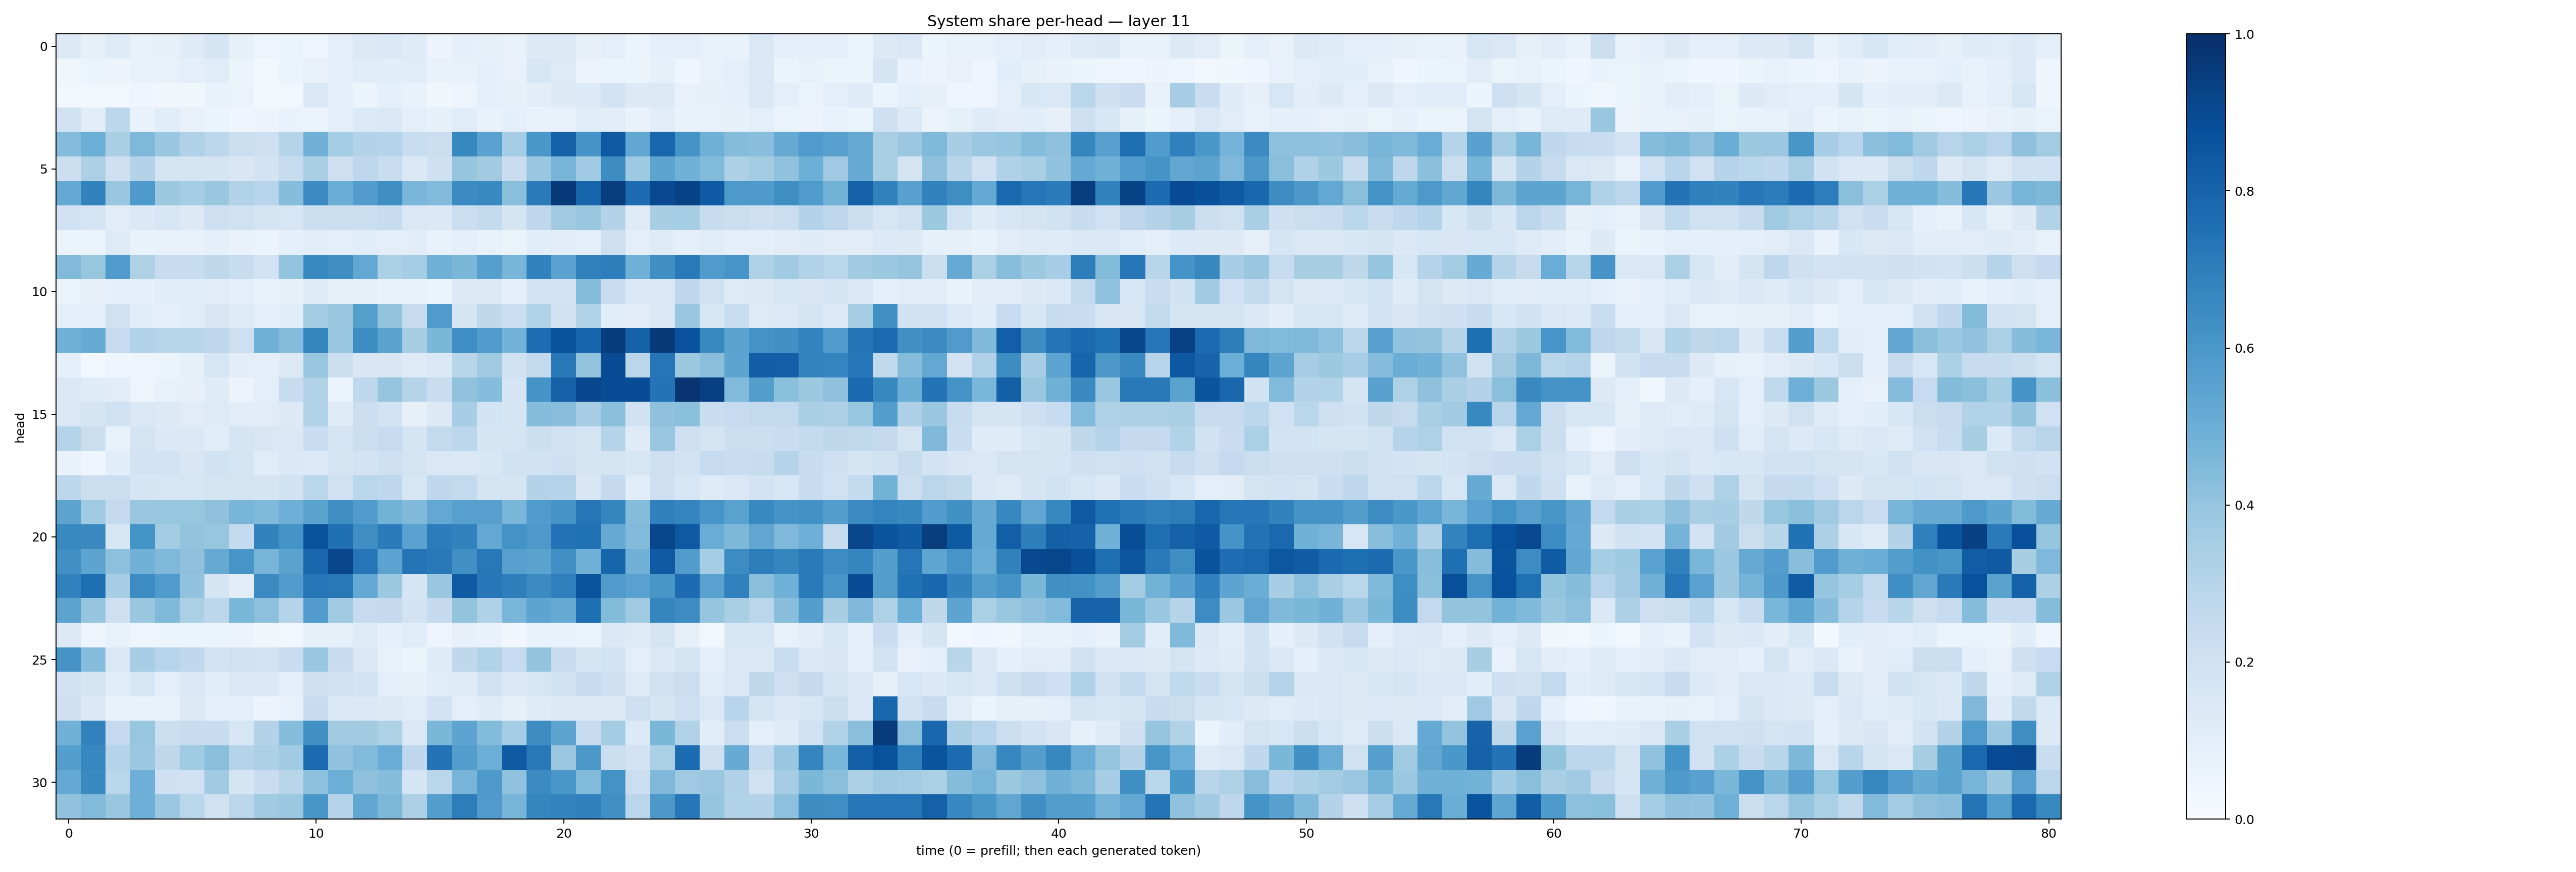

Source data for this figure (header and first rows):
0.12792976, 0.08232945, 0.12495191, 0.072961904, 0.08043368, 0.120387256, 0.16612087, 0.083960176, 0.050014775, 0.05275426, 0.042002887, 0.09699856, 0.12660457, 0.13676743, 0.11854911, 0.05624428, 0.08735577, 0.08340976, 0.07609119, 0.12912686, 0.12988478, 0.08152159, 0.09992313, 0.062105622
0.0389, 0.05301, 0.0568, 0.07643, 0.07118, 0.1003, 0.116, 0.06137, 0.03091, 0.05967, 0.0753, 0.08737, 0.1137, 0.106, 0.1148, 0.06994, 0.0715, 0.08629, 0.0743, 0.1587, 0.1226, 0.05545, 0.06353, 0.05415
0.02754, 0.02569, 0.02571, 0.0408, 0.03218, 0.03906, 0.06895, 0.06402, 0.0233, 0.03118, 0.137, 0.099, 0.05199, 0.0934, 0.07007, 0.0366, 0.0473, 0.09311, 0.08286, 0.1043, 0.1321, 0.1342, 0.1811, 0.1321
0.1881, 0.103, 0.2785, 0.06833, 0.1088, 0.07482, 0.06152, 0.04553, 0.05609, 0.06668, 0.0603, 0.09569, 0.1332, 0.1398, 0.1, 0.08461, 0.1134, 0.06884, 0.09268, 0.06715, 0.07448, 0.1172, 0.104, 0.0696
0.4339, 0.4981, 0.3396, 0.4511, 0.386, 0.317, 0.2802, 0.216, 0.204, 0.3, 0.4838, 0.3542, 0.3056, 0.3019, 0.2343, 0.2196, 0.6616, 0.5524, 0.3519, 0.5993, 0.8064, 0.6127, 0.8418, 0.53
0.2245, 0.3248, 0.2107, 0.3073, 0.1782, 0.1796, 0.1675, 0.1507, 0.1806, 0.2429, 0.3369, 0.2139, 0.2749, 0.2331, 0.1406, 0.2108, 0.3983, 0.363, 0.227, 0.3842, 0.4716, 0.3648, 0.6444, 0.3738
0.5206, 0.6809, 0.3898, 0.5862, 0.3775, 0.3549, 0.3838, 0.3104, 0.2941, 0.4327, 0.6487, 0.5024, 0.5775, 0.6355, 0.4617, 0.4434, 0.6495, 0.6597, 0.4226, 0.713, 0.9593, 0.7957, 0.9505, 0.7675
0.1997, 0.1721, 0.1105, 0.14, 0.1635, 0.1319, 0.2131, 0.199, 0.1762, 0.1569, 0.222, 0.224, 0.2214, 0.2396, 0.1464, 0.1395, 0.2195, 0.2576, 0.1667, 0.2763, 0.3618, 0.3837, 0.3054, 0.1229
0.06217, 0.0649, 0.123, 0.06872, 0.07503, 0.07408, 0.09254, 0.07023, 0.05335, 0.09331, 0.1021, 0.1002, 0.1089, 0.09894, 0.102, 0.0671, 0.08781, 0.07083, 0.06452, 0.106, 0.1021, 0.09592, 0.2134, 0.09382
0.4435, 0.3926, 0.5799, 0.3236, 0.2384, 0.2401, 0.2718, 0.2417, 0.1869, 0.401, 0.6598, 0.6388, 0.5248, 0.3291, 0.3535, 0.4859, 0.4571, 0.5659, 0.4655, 0.6799, 0.5483, 0.6844, 0.6965, 0.4915
0.06367, 0.08194, 0.0865, 0.09207, 0.117, 0.1064, 0.1118, 0.09773, 0.0766, 0.07864, 0.1193, 0.08481, 0.08156, 0.07025, 0.07449, 0.06004, 0.1297, 0.1253, 0.09344, 0.1823, 0.1817, 0.4314, 0.2341, 0.1367
0.09931, 0.09503, 0.1976, 0.1073, 0.1001, 0.1164, 0.1521, 0.1179, 0.09841, 0.1068, 0.3592, 0.3901, 0.5657, 0.401, 0.2448, 0.5829, 0.1709, 0.2714, 0.2237, 0.3112, 0.1901, 0.3094, 0.1094, 0.1032
0.4862, 0.5095, 0.2461, 0.3116, 0.2921, 0.2902, 0.2752, 0.2136, 0.4855, 0.4346, 0.6707, 0.39, 0.6412, 0.5495, 0.3434, 0.4603, 0.6372, 0.5849, 0.4777, 0.764, 0.8704, 0.7965, 0.9547, 0.8073
0.08619, 0.02871, 0.03969, 0.05047, 0.05164, 0.08569, 0.1594, 0.1048, 0.1002, 0.129, 0.3871, 0.2155, 0.1495, 0.1487, 0.1219, 0.1451, 0.2913, 0.3675, 0.1965, 0.2596, 0.7198, 0.3997, 0.8912, 0.289
0.1433, 0.1179, 0.1129, 0.05027, 0.07793, 0.08034, 0.1209, 0.05646, 0.1001, 0.2381, 0.3121, 0.06041, 0.2692, 0.3983, 0.2979, 0.2291, 0.4098, 0.4299, 0.17, 0.616, 0.8107, 0.9094, 0.8897, 0.8876
0.1463, 0.1641, 0.1963, 0.1408, 0.1319, 0.1119, 0.1231, 0.1048, 0.1096, 0.1269, 0.316, 0.1233, 0.2216, 0.1867, 0.08059, 0.1286, 0.345, 0.1867, 0.1687, 0.4319, 0.4289, 0.3491, 0.4186, 0.1919
0.2977, 0.2234, 0.07716, 0.1739, 0.138, 0.1372, 0.1166, 0.1714, 0.1519, 0.1428, 0.2283, 0.1749, 0.2207, 0.2481, 0.1677, 0.2614, 0.2774, 0.1684, 0.1752, 0.2173, 0.2029, 0.1763, 0.3006, 0.1175
0.06795, 0.04233, 0.1082, 0.18, 0.1869, 0.1492, 0.1937, 0.176, 0.1137, 0.1376, 0.1365, 0.1706, 0.1813, 0.2052, 0.1753, 0.1442, 0.1465, 0.156, 0.1906, 0.1953, 0.2039, 0.1705, 0.1786, 0.1566
0.2805, 0.2256, 0.2208, 0.1668, 0.1588, 0.1586, 0.1766, 0.179, 0.1653, 0.188, 0.2867, 0.2016, 0.2876, 0.2743, 0.1576, 0.2671, 0.2617, 0.1762, 0.1665, 0.3074, 0.3022, 0.1503, 0.2509, 0.1065
0.5446, 0.3681, 0.2512, 0.3886, 0.3921, 0.3921, 0.4115, 0.468, 0.4479, 0.4953, 0.5483, 0.6378, 0.5748, 0.4791, 0.4481, 0.5262, 0.5623, 0.5617, 0.463, 0.5767, 0.6122, 0.728, 0.6692, 0.4362
0.6565, 0.6536, 0.1608, 0.6198, 0.3556, 0.3986, 0.3934, 0.2558, 0.6815, 0.6138, 0.8689, 0.7577, 0.6405, 0.7092, 0.5533, 0.7043, 0.6807, 0.5261, 0.6198, 0.5901, 0.7435, 0.7529, 0.5128, 0.4445
0.6299, 0.54, 0.4152, 0.4806, 0.4515, 0.4135, 0.5121, 0.606, 0.4726, 0.5504, 0.7901, 0.9142, 0.7327, 0.5454, 0.7345, 0.7164, 0.63, 0.7208, 0.5593, 0.5495, 0.6324, 0.4837, 0.7967, 0.4814
0.6843, 0.7609, 0.3468, 0.6463, 0.5829, 0.405, 0.1647, 0.1126, 0.65, 0.5751, 0.7336, 0.7206, 0.5213, 0.3757, 0.1655, 0.385, 0.8329, 0.7245, 0.6968, 0.6485, 0.6885, 0.8599, 0.581, 0.5531
0.5454, 0.3952, 0.2147, 0.3843, 0.4486, 0.335, 0.2794, 0.4573, 0.4173, 0.3024, 0.5773, 0.3678, 0.2499, 0.2525, 0.1821, 0.2504, 0.3992, 0.318, 0.4623, 0.5428, 0.5165, 0.7562, 0.4397, 0.3686
0.1313, 0.04902, 0.07714, 0.04861, 0.05989, 0.06243, 0.05181, 0.05854, 0.0321, 0.02998, 0.08591, 0.08377, 0.1183, 0.09179, 0.1139, 0.04729, 0.07917, 0.06938, 0.03181, 0.06826, 0.0708, 0.05304, 0.1386, 0.1221
0.6107, 0.4329, 0.1469, 0.3474, 0.2935, 0.2689, 0.1819, 0.1987, 0.1798, 0.231, 0.3895, 0.2347, 0.1412, 0.07364, 0.06099, 0.1245, 0.2713, 0.3146, 0.2479, 0.4016, 0.2376, 0.1666, 0.1866, 0.09675
0.1942, 0.1716, 0.107, 0.1545, 0.09929, 0.1469, 0.1058, 0.1418, 0.1391, 0.09639, 0.2103, 0.2007, 0.1839, 0.09733, 0.08512, 0.1167, 0.1193, 0.1953, 0.1446, 0.1601, 0.1911, 0.2403, 0.204, 0.1213
0.2054, 0.1374, 0.06744, 0.07562, 0.07763, 0.1295, 0.08918, 0.09896, 0.0582, 0.07313, 0.2388, 0.142, 0.1382, 0.1292, 0.1166, 0.181, 0.09857, 0.1198, 0.08313, 0.1192, 0.1283, 0.1328, 0.1272, 0.2133
0.4833, 0.681, 0.2522, 0.3935, 0.2161, 0.2369, 0.2348, 0.1592, 0.3063, 0.4332, 0.6275, 0.3619, 0.3605, 0.3223, 0.1434, 0.4603, 0.5408, 0.4412, 0.3522, 0.6409, 0.5399, 0.2353, 0.3559, 0.1341
0.5666, 0.6659, 0.3034, 0.3814, 0.2703, 0.3664, 0.4252, 0.2981, 0.3253, 0.3636, 0.7698, 0.4033, 0.4442, 0.5043, 0.2684, 0.7414, 0.5699, 0.4984, 0.8344, 0.7214, 0.3799, 0.5955, 0.2247, 0.1801
0.5219, 0.6556, 0.2874, 0.4949, 0.2061, 0.1994, 0.3639, 0.1664, 0.2271, 0.2917, 0.4155, 0.4981, 0.4116, 0.4321, 0.1675, 0.2867, 0.4706, 0.5871, 0.4074, 0.6523, 0.6001, 0.4443, 0.6182, 0.2231
0.4054, 0.4428, 0.3836, 0.4927, 0.3806, 0.2863, 0.1969, 0.2813, 0.3659, 0.3804, 0.602, 0.3041, 0.5331, 0.4562, 0.3276, 0.5674, 0.7016, 0.5808, 0.4695, 0.6711, 0.6781, 0.691, 0.6325, 0.2843
